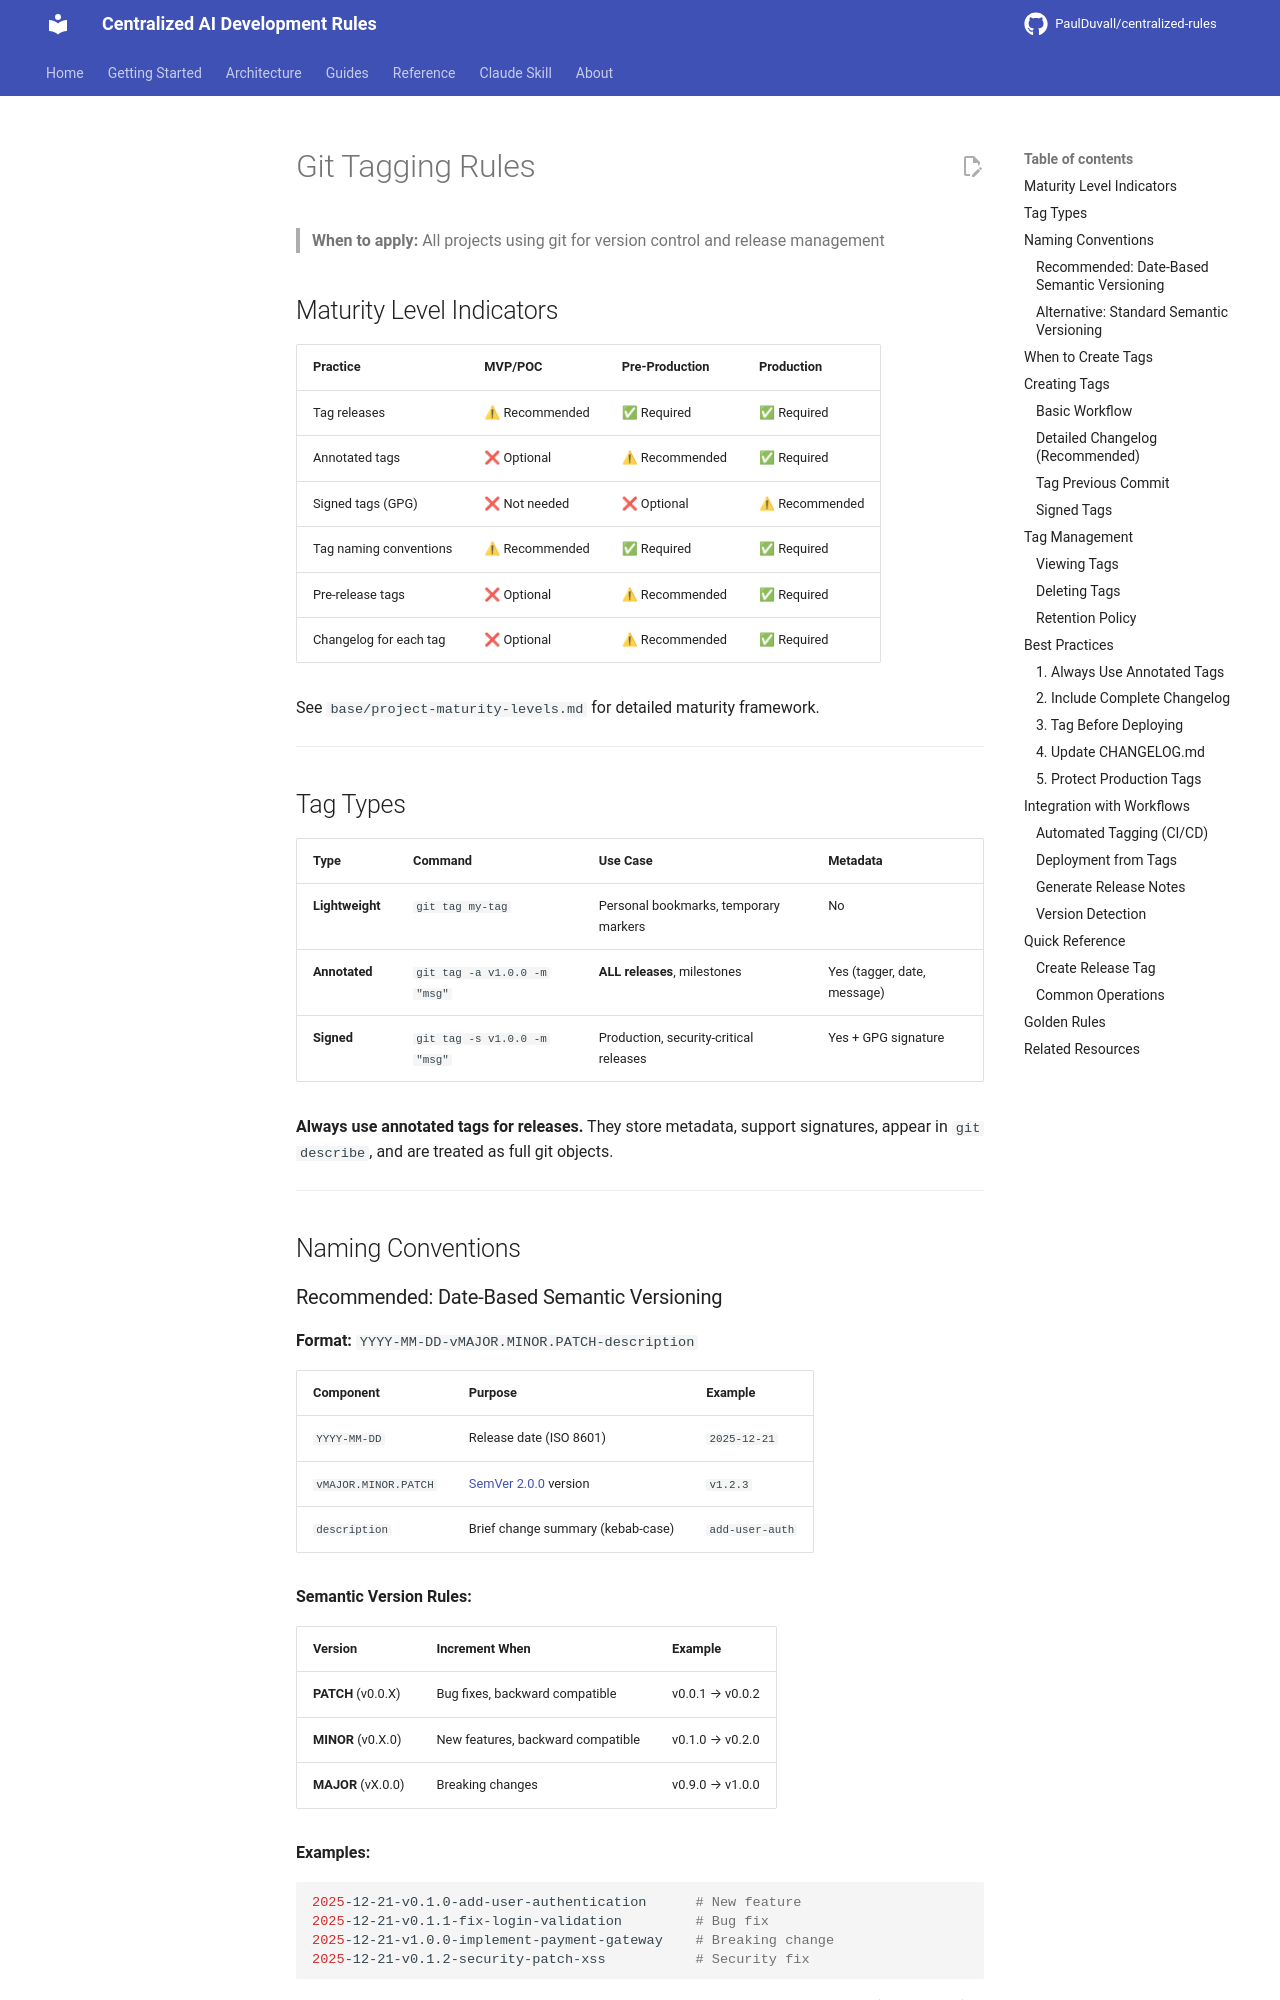

repository: PaulDuvall/centralized-rules · page: base/git-tagging/index.html · generator: mkdocs

# Git Tagging Rules

> **When to apply:** All projects using git for version control and release management

## Maturity Level Indicators

| Practice | MVP/POC | Pre-Production | Production |
|----------|---------|----------------|------------|
| Tag releases | ⚠ Recommended | ✅ Required | ✅ Required |
| Annotated tags | ❌ Optional | ⚠ Recommended | ✅ Required |
| Signed tags (GPG) | ❌ Not needed | ❌ Optional | ⚠ Recommended |
| Tag naming conventions | ⚠ Recommended | ✅ Required | ✅ Required |
| Pre-release tags | ❌ Optional | ⚠ Recommended | ✅ Required |
| Changelog for each tag | ❌ Optional | ⚠ Recommended | ✅ Required |

See `base/project-maturity-levels.md` for detailed maturity framework.

---

## Tag Types

| Type | Command | Use Case | Metadata |
|------|---------|----------|----------|
| **Lightweight** | `git tag my-tag` | Personal bookmarks, temporary markers | No |
| **Annotated** | `git tag -a v1.0.0 -m "msg"` | **ALL releases**, milestones | Yes (tagger, date, message) |
| **Signed** | `git tag -s v1.0.0 -m "msg"` | Production, security-critical releases | Yes + GPG signature |

**Always use annotated tags for releases.** They store metadata, support signatures, appear in `git describe`, and are treated as full git objects.

---

## Naming Conventions
